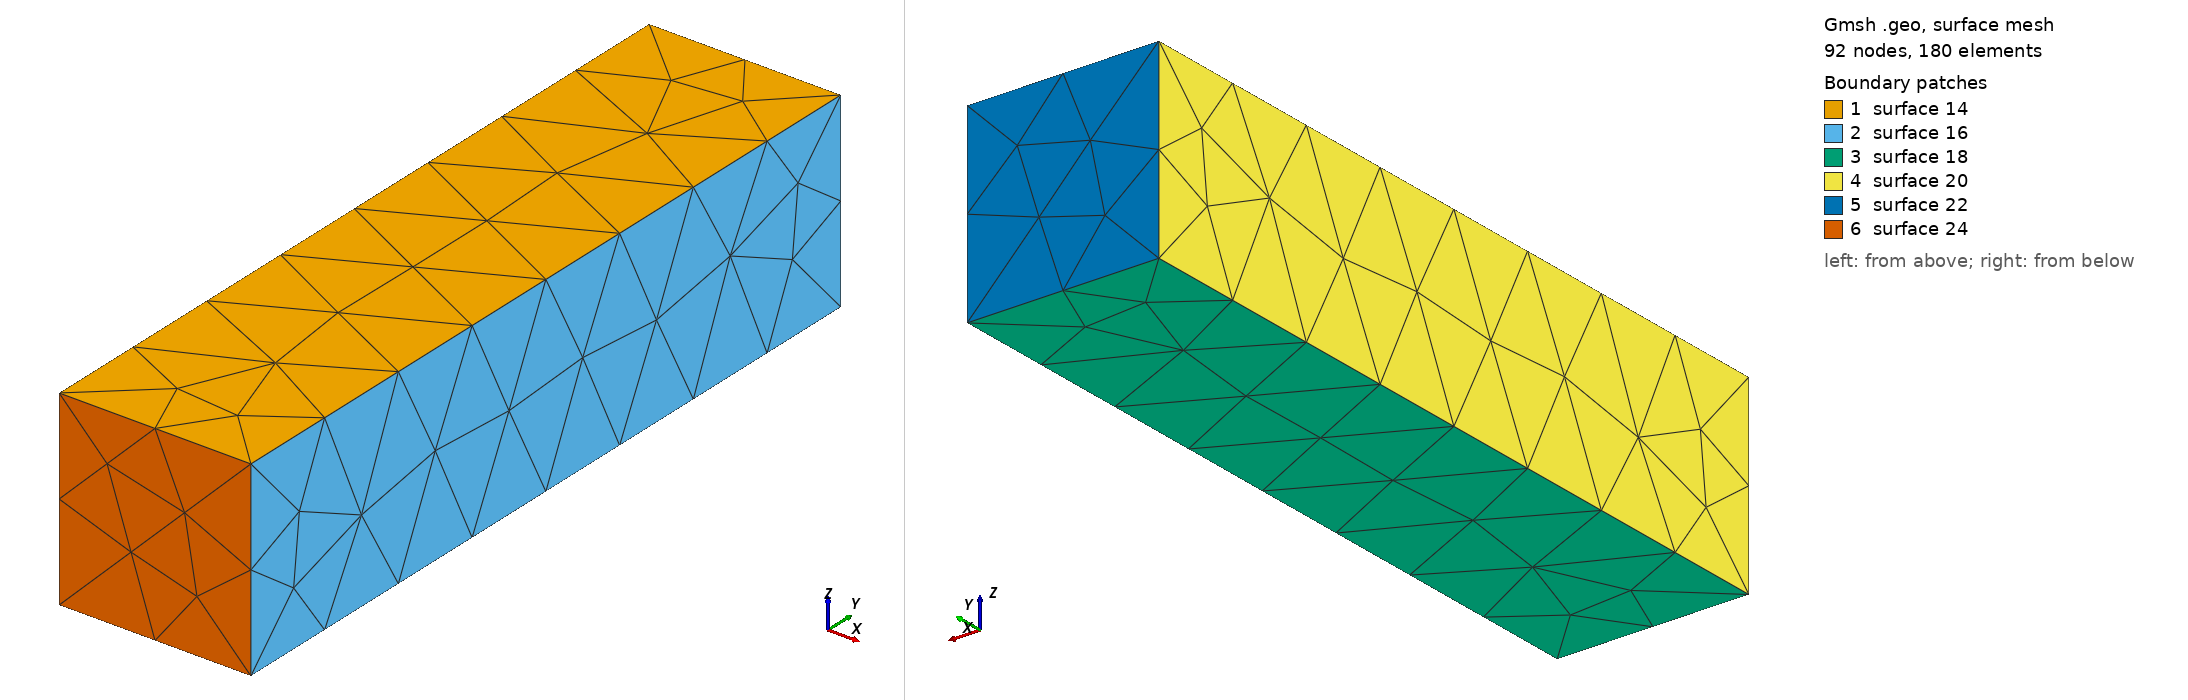

Gmsh geometry script, surface-meshed: 92 nodes, 180 surface elements. Boundary patches (legend numbers): 1 surface 14, 2 surface 16, 3 surface 18, 4 surface 20, 5 surface 22, 6 surface 24. Left view from above one corner, right view from below the opposite corner. The script declares no physical surfaces, so the legend lists its geometric surfaces. The drawing asked Gmsh for element sizes between 1% and 20% of the model's largest extent; the script's own settings can give other sizes.

=== SparseBeam.geo (drawn) ===
lcar1 = 1;

length = 2;
height = 8;
depth = 2;

dx = -0;
dy = +8;
dz = -0;
Point(newp) = {length/2 + dx,height/2 + dy,depth / 2 + dz,lcar1}; /* Point      1 */
Point(newp) = {length/2 + dx,height/2 + dy,-depth / 2 + dz,lcar1}; /* Point      2 */
Point(newp) = {-length/2 + dx,height/2 + dy,depth / 2 + dz,lcar1}; /* Point      3 */
Point(newp) = {-length/2 + dx,-height/2 + dy,depth / 2 + dz,lcar1}; /* Point      4 */
Point(newp) = {length/2 + dx,-height/2 + dy,depth / 2+ dz,lcar1}; /* Point      5 */
Point(newp) = {length/2 + dx,-height/2 + dy,-depth / 2 + dz,lcar1}; /* Point      6 */
Point(newp) = {-length/2 + dx,height/2 + dy,-depth / 2 + dz,lcar1}; /* Point      7 */
Point(newp) = {-length/2 + dx,-height/2 + dy,-depth / 2 + dz,lcar1}; /* Point      8 */
Line(1) = {3,1};
Line(2) = {3,7};
Line(3) = {7,2};
Line(4) = {2,1};
Line(5) = {1,5};
Line(6) = {5,4};
Line(7) = {4,8};
Line(8) = {8,6};
Line(9) = {6,5};
Line(10) = {6,2};
Line(11) = {3,4};
Line(12) = {8,7};
Line Loop(13) = {-6,-5,-1,11};
Plane Surface(14) = {13};
Line Loop(15) = {4,5,-9,10};
Plane Surface(16) = {15};
Line Loop(17) = {-3,-12,8,10};
Plane Surface(18) = {17};
Line Loop(19) = {7,12,-2,11};
Plane Surface(20) = {19};
Line Loop(21) = {-4,-3,-2,1};
Plane Surface(22) = {21};
Line Loop(23) = {8,9,6,7};
Plane Surface(24) = {23};

Surface Loop(25) = {14,24,-18,22,16,-20};
Volume(26) = {25};
